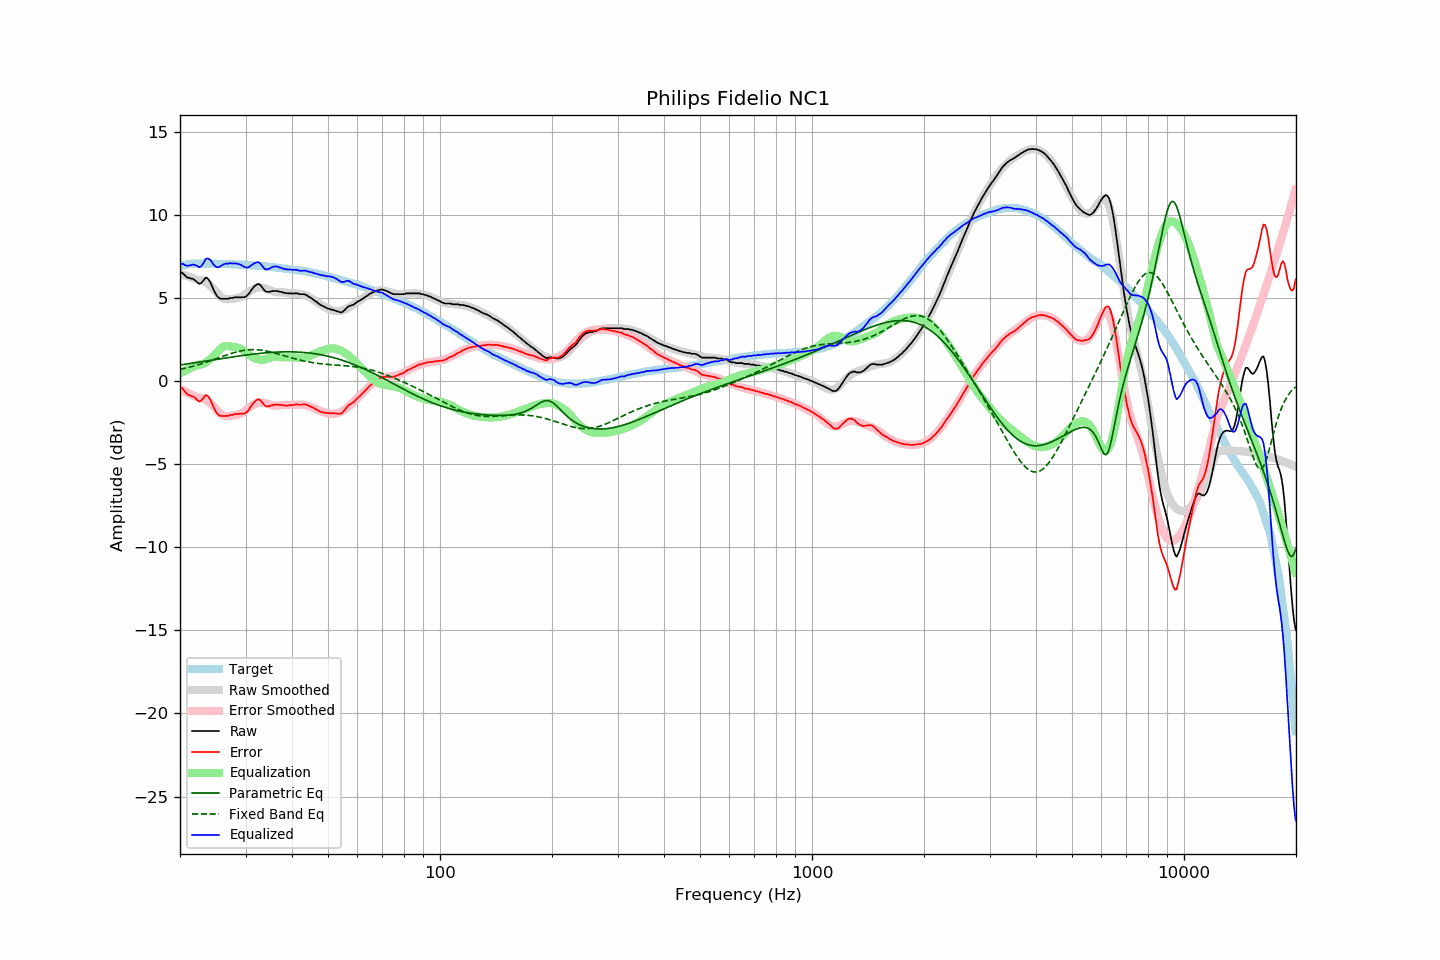

Data behind this chart, as committed beside it:
frequency, raw, error, smoothed, error_smoothed, equalization, parametric_eq, fixed_band_eq, equalized_raw, equalized_smoothed, target
20.00, 6.54, -0.37, 6.46, -0.47, 0.47, 0.97, 0.71, 7.01, 6.93, 6.91
20.20, 6.55, -0.39, 6.43, -0.53, 0.53, 0.99, 0.73, 7.07, 6.95, 6.94
20.40, 6.48, -0.49, 6.40, -0.58, 0.58, 1.00, 0.75, 7.05, 6.97, 6.97
20.61, 6.37, -0.62, 6.37, -0.62, 0.62, 1.02, 0.77, 6.99, 6.99, 6.99
20.81, 6.29, -0.73, 6.34, -0.67, 0.67, 1.03, 0.80, 6.96, 7.01, 7.02
21.02, 6.22, -0.83, 6.30, -0.72, 0.72, 1.05, 0.82, 6.94, 7.02, 7.05
21.23, 6.22, -0.84, 6.27, -0.77, 0.77, 1.06, 0.84, 6.98, 7.04, 7.06
21.44, 6.17, -0.90, 6.24, -0.81, 0.81, 1.07, 0.87, 6.98, 7.05, 7.07
21.66, 6.17, -0.91, 6.20, -0.86, 0.86, 1.09, 0.90, 7.02, 7.06, 7.08
21.87, 6.10, -0.98, 6.17, -0.90, 0.90, 1.10, 0.92, 7.00, 7.07, 7.08
22.09, 6.03, -1.06, 6.13, -0.94, 0.94, 1.12, 0.95, 6.97, 7.08, 7.08
22.31, 5.93, -1.16, 6.10, -0.99, 0.99, 1.13, 0.98, 6.91, 7.08, 7.08
22.54, 5.86, -1.23, 6.09, -0.99, 0.99, 1.15, 1.01, 6.85, 7.08, 7.08
22.76, 5.90, -1.19, 6.08, -1.01, 1.01, 1.16, 1.04, 6.90, 7.08, 7.08
22.99, 6.00, -1.08, 6.06, -1.03, 1.03, 1.18, 1.07, 7.02, 7.08, 7.07
23.22, 6.11, -0.97, 6.02, -1.07, 1.07, 1.19, 1.10, 7.17, 7.08, 7.07
23.45, 6.24, -0.83, 5.96, -1.12, 1.12, 1.21, 1.13, 7.35, 7.08, 7.07
23.69, 6.20, -0.87, 5.89, -1.19, 1.19, 1.22, 1.16, 7.38, 7.08, 7.07
23.92, 6.09, -0.97, 5.81, -1.26, 1.26, 1.24, 1.20, 7.36, 7.07, 7.07
24.16, 5.93, -1.14, 5.73, -1.35, 1.35, 1.25, 1.23, 7.28, 7.07, 7.08
24.40, 5.71, -1.36, 5.64, -1.43, 1.43, 1.27, 1.26, 7.15, 7.07, 7.08
24.65, 5.48, -1.59, 5.54, -1.53, 1.53, 1.28, 1.30, 7.00, 7.07, 7.07
24.89, 5.29, -1.77, 5.44, -1.62, 1.62, 1.30, 1.33, 6.91, 7.07, 7.07
25.14, 5.13, -1.94, 5.34, -1.72, 1.72, 1.32, 1.37, 6.85, 7.06, 7.06
25.39, 5.04, -2.03, 5.23, -1.83, 1.83, 1.33, 1.40, 6.87, 7.06, 7.06
25.65, 4.98, -2.09, 5.13, -1.93, 1.93, 1.35, 1.44, 6.91, 7.06, 7.06
25.91, 4.96, -2.09, 5.05, -2.01, 2.01, 1.36, 1.47, 6.97, 7.06, 7.05
26.16, 4.96, -2.09, 4.98, -2.07, 2.07, 1.38, 1.51, 7.03, 7.05, 7.05
26.43, 4.96, -2.09, 4.94, -2.11, 2.11, 1.39, 1.54, 7.06, 7.05, 7.05
26.69, 4.96, -2.09, 4.93, -2.12, 2.12, 1.41, 1.57, 7.07, 7.05, 7.05
26.96, 4.96, -2.09, 4.93, -2.11, 2.11, 1.42, 1.61, 7.07, 7.04, 7.05
27.23, 5.01, -2.04, 4.94, -2.10, 2.10, 1.43, 1.64, 7.11, 7.04, 7.04
27.50, 5.01, -2.04, 4.95, -2.08, 2.08, 1.45, 1.67, 7.09, 7.04, 7.04
27.77, 5.01, -2.02, 4.96, -2.07, 2.07, 1.46, 1.70, 7.08, 7.03, 7.03
28.05, 5.05, -1.98, 4.98, -2.05, 2.05, 1.48, 1.73, 7.10, 7.03, 7.03
28.33, 5.05, -1.97, 4.99, -2.04, 2.04, 1.49, 1.75, 7.08, 7.02, 7.02
28.62, 5.05, -1.97, 5.01, -2.01, 2.01, 1.51, 1.78, 7.06, 7.02, 7.02
28.90, 5.05, -1.97, 5.03, -1.99, 1.99, 1.52, 1.80, 7.03, 7.02, 7.02
29.19, 5.05, -1.96, 5.06, -1.95, 1.95, 1.53, 1.82, 6.99, 7.01, 7.00
29.48, 5.05, -1.97, 5.11, -1.89, 1.89, 1.55, 1.84, 6.94, 7.00, 7.01
29.78, 5.06, -1.94, 5.18, -1.82, 1.82, 1.56, 1.86, 6.88, 7.00, 7.00
30.08, 5.10, -1.90, 5.25, -1.75, 1.75, 1.57, 1.87, 6.84, 6.99, 7.00
30.38, 5.18, -1.81, 5.32, -1.67, 1.67, 1.58, 1.88, 6.84, 6.99, 6.99
30.68, 5.29, -1.70, 5.39, -1.59, 1.59, 1.60, 1.89, 6.87, 6.98, 6.98
30.99, 5.43, -1.54, 5.46, -1.52, 1.52, 1.61, 1.90, 6.95, 6.97, 6.97
31.30, 5.55, -1.41, 5.51, -1.46, 1.46, 1.62, 1.90, 7.01, 6.97, 6.97
31.61, 5.69, -1.28, 5.56, -1.40, 1.40, 1.63, 1.90, 7.09, 6.96, 6.97
31.93, 5.76, -1.20, 5.59, -1.36, 1.36, 1.64, 1.90, 7.12, 6.95, 6.95
32.24, 5.84, -1.10, 5.62, -1.33, 1.33, 1.65, 1.89, 7.16, 6.95, 6.94
32.57, 5.85, -1.09, 5.64, -1.30, 1.30, 1.66, 1.88, 7.15, 6.94, 6.94
32.89, 5.79, -1.15, 5.64, -1.29, 1.29, 1.67, 1.87, 7.08, 6.93, 6.93
33.22, 5.67, -1.26, 5.64, -1.29, 1.29, 1.68, 1.86, 6.95, 6.92, 6.92
33.55, 5.53, -1.38, 5.62, -1.30, 1.30, 1.69, 1.85, 6.83, 6.91, 6.92
33.89, 5.42, -1.49, 5.59, -1.32, 1.32, 1.70, 1.83, 6.74, 6.91, 6.91
34.23, 5.38, -1.53, 5.55, -1.35, 1.35, 1.71, 1.81, 6.72, 6.90, 6.90
34.57, 5.38, -1.51, 5.51, -1.38, 1.38, 1.72, 1.79, 6.76, 6.89, 6.89
34.92, 5.38, -1.50, 5.47, -1.41, 1.41, 1.72, 1.77, 6.79, 6.88, 6.88
35.27, 5.42, -1.46, 5.43, -1.44, 1.44, 1.73, 1.74, 6.86, 6.87, 6.87
35.62, 5.43, -1.43, 5.40, -1.46, 1.46, 1.74, 1.72, 6.89, 6.86, 6.86
35.97, 5.43, -1.42, 5.37, -1.48, 1.48, 1.74, 1.69, 6.90, 6.85, 6.84
... 635 more rows
